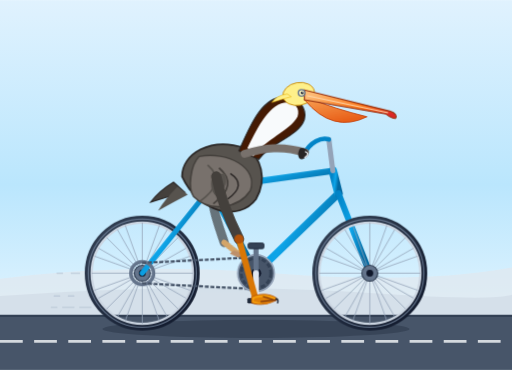
t = 0.00 s
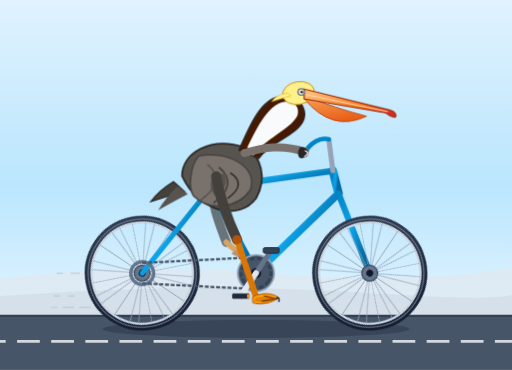
t = 0.15 s
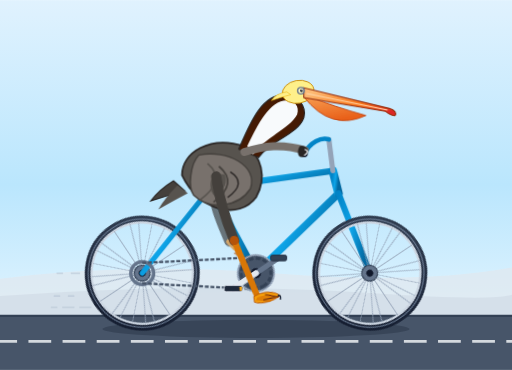
t = 0.25 s
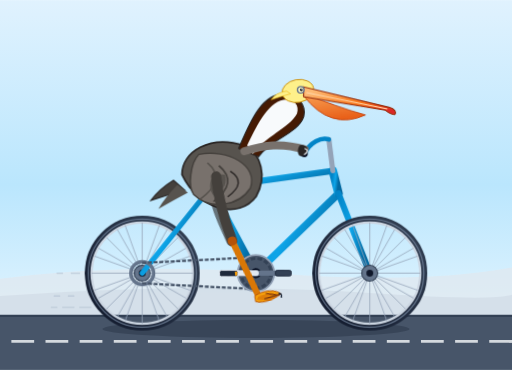
t = 0.40 s
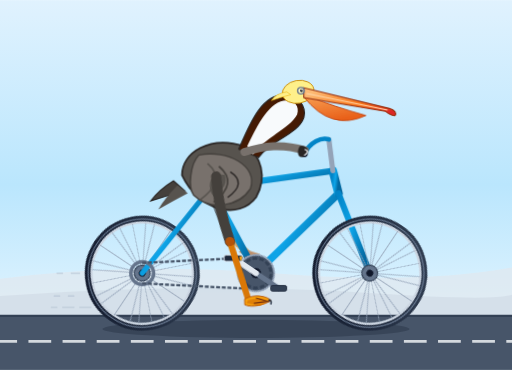
t = 0.55 s
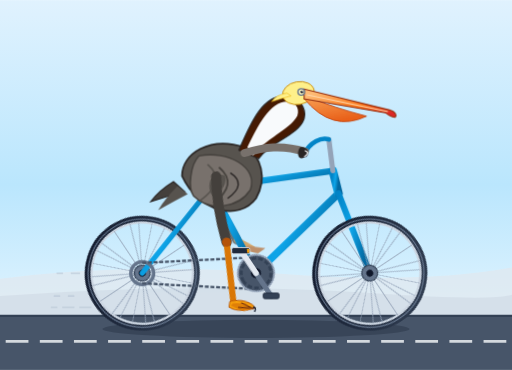
t = 0.65 s

The animated SVG that drew these frames (rendered in a browser with its animation timeline set to each time). Animation: 11 CSS @keyframes rules; one cycle of 0.80 s, repeats indefinitely.

<svg xmlns="http://www.w3.org/2000/svg" viewBox="0 0 900 650" width="100%" height="100%">
  <defs>
    <style><![CDATA[
      /* Global Animation Timing: 1.6s per pedaling cycle */
      :root {
        --cycle-time: 1.6s;
      }

      /* Wheel Rotation: Axles at (250, 480) and (650, 480) */
      @keyframes spin {
        from { transform: rotate(0deg); }
        to { transform: rotate(360deg); }
      }
      .spin-rear {
        transform-origin: 250px 480px;
        animation: spin var(--cycle-time) linear infinite;
      }
      .spin-front {
        transform-origin: 650px 480px;
        animation: spin var(--cycle-time) linear infinite;
      }

      /* Crankset Rotation around Bottom Bracket (450, 480) */
      @keyframes crank-spin {
        from { transform: rotate(0deg); }
        to { transform: rotate(360deg); }
      }
      .crankset {
        transform-origin: 450px 480px;
        animation: crank-spin var(--cycle-time) linear infinite;
      }

      /* Pedals counter-rotate so they stay level */
      @keyframes pedal-level-near {
        from { transform: rotate(0deg); }
        to { transform: rotate(-360deg); }
      }
      .pedal-near-level {
        transform-origin: 450px 528px;
        animation: pedal-level-near var(--cycle-time) linear infinite;
      }
      @keyframes pedal-level-far {
        from { transform: rotate(0deg); }
        to { transform: rotate(-360deg); }
      }
      .pedal-far-level {
        transform-origin: 450px 432px;
        animation: pedal-level-far var(--cycle-time) linear infinite;
      }

      /* Near Leg Hip & Knee Kinematics: Hip at (380, 310), Knee at (420, 420) */
      @keyframes hip-swing-near {
        0%   { transform: rotate(0deg); }
        25%  { transform: rotate(6deg); }
        50%  { transform: rotate(13deg); }
        75%  { transform: rotate(7deg); }
        100% { transform: rotate(0deg); }
      }
      .near-thigh-group {
        transform-origin: 380px 310px;
        animation: hip-swing-near var(--cycle-time) ease-in-out infinite;
      }
      @keyframes knee-flex-near {
        0%   { transform: rotate(0deg); }
        25%  { transform: rotate(-16deg); }
        50%  { transform: rotate(4deg); }
        75%  { transform: rotate(18deg); }
        100% { transform: rotate(0deg); }
      }
      .near-shin-group {
        transform-origin: 420px 420px;
        animation: knee-flex-near var(--cycle-time) ease-in-out infinite;
      }

      /* Far Leg (180 deg out of phase with near leg) */
      @keyframes hip-swing-far {
        0%   { transform: rotate(13deg); }
        25%  { transform: rotate(7deg); }
        50%  { transform: rotate(0deg); }
        75%  { transform: rotate(6deg); }
        100% { transform: rotate(13deg); }
      }
      .far-thigh-group {
        transform-origin: 380px 310px;
        animation: hip-swing-far var(--cycle-time) ease-in-out infinite;
      }
      @keyframes knee-flex-far {
        0%   { transform: rotate(4deg); }
        25%  { transform: rotate(18deg); }
        50%  { transform: rotate(0deg); }
        75%  { transform: rotate(-16deg); }
        100% { transform: rotate(4deg); }
      }
      .far-shin-group {
        transform-origin: 420px 420px;
        animation: knee-flex-far var(--cycle-time) ease-in-out infinite;
      }

      /* Gentle Pelican Riding Bob & Wind Flap */
      @keyframes pelican-bob {
        0%, 100% { transform: translateY(0px) rotate(0deg); }
        50%      { transform: translateY(-4px) rotate(-0.5deg); }
      }
      .pelican-body-group {
        transform-origin: 380px 320px;
        animation: pelican-bob calc(var(--cycle-time) / 2) ease-in-out infinite;
      }

      @keyframes wind-breeze {
        0%, 100% { transform: rotate(0deg); }
        50%      { transform: rotate(2.5deg); }
      }
      .pouch-flutter {
        transform-origin: 570px 170px;
        animation: wind-breeze 0.8s ease-in-out infinite;
      }

      /* Ground motion dashes */
      @keyframes ground-glide {
        0% { stroke-dashoffset: 0; }
        100% { stroke-dashoffset: -120; }
      }
      .ground-lines {
        stroke-dasharray: 40 20;
        animation: ground-glide 0.6s linear infinite;
      }
    ]]></style>

    <!-- Linear & Radial Gradients -->
    <linearGradient id="skyGrad" x1="0%" y1="0%" x2="0%" y2="100%">
      <stop offset="0%" stop-color="#E0F2FE" />
      <stop offset="50%" stop-color="#BAE6FD" />
      <stop offset="100%" stop-color="#F0F9FF" />
    </linearGradient>

    <linearGradient id="frameGrad" x1="0%" y1="0%" x2="100%" y2="50%">
      <stop offset="0%" stop-color="#0284C7" />
      <stop offset="50%" stop-color="#0EA5E9" />
      <stop offset="100%" stop-color="#0369A1" />
    </linearGradient>

    <linearGradient id="beakGrad" x1="0%" y1="30%" x2="100%" y2="100%">
      <stop offset="0%" stop-color="#FDBA74" />
      <stop offset="55%" stop-color="#F97316" />
      <stop offset="90%" stop-color="#DC2626" />
    </linearGradient>

    <linearGradient id="pouchGrad" x1="0%" y1="0%" x2="50%" y2="100%">
      <stop offset="0%" stop-color="#FB923C" stop-opacity="0.9" />
      <stop offset="100%" stop-color="#EA580C" stop-opacity="0.95" />
    </linearGradient>

    <linearGradient id="tireGrad" x1="0%" y1="0%" x2="100%" y2="100%">
      <stop offset="0%" stop-color="#334155" />
      <stop offset="100%" stop-color="#0F172A" />
    </linearGradient>

    <!-- Reusable Wheel Definition (R = 95) -->
    <g id="spoked-wheel">
      <!-- Rim Outer / Tire -->
      <circle cx="0" cy="0" r="95" fill="none" stroke="url(#tireGrad)" stroke-width="12" />
      <circle cx="0" cy="0" r="95" fill="none" stroke="#64748B" stroke-width="2" />
      <circle cx="0" cy="0" r="89" fill="none" stroke="#CBD5E1" stroke-width="4" />
      <!-- Spokes (12 pairs = 24 spokes) -->
      <g stroke="#94A3B8" stroke-width="1.6" opacity="0.85">
        <line x1="0" y1="-89" x2="0" y2="89" />
        <line x1="-89" y1="0" x2="89" y2="0" />
        <line x1="-63" y1="-63" x2="63" y2="63" />
        <line x1="63" y1="-63" x2="-63" y2="63" />
        <line x1="-30" y1="-84" x2="30" y2="84" />
        <line x1="30" y1="-84" x2="-30" y2="84" />
        <line x1="-84" y1="-30" x2="84" y2="30" />
        <line x1="84" y1="-30" x2="-84" y2="30" />
        <line x1="-77" y1="-44" x2="77" y2="44" />
        <line x1="77" y1="-44" x2="-77" y2="44" />
        <line x1="-44" y1="-77" x2="44" y2="77" />
        <line x1="44" y1="-77" x2="-44" y2="77" />
      </g>
      <!-- Hub & Axel Nut -->
      <circle cx="0" cy="0" r="14" fill="#64748B" stroke="#334155" stroke-width="2" />
      <circle cx="0" cy="0" r="6" fill="#0F172A" />
    </g>
  </defs>

  <!-- Background Environment -->
  <rect width="900" height="650" fill="url(#skyGrad)" />
  <!-- Distant Coastal Horizon & Dunes -->
  <path d="M0 490 Q220 460 480 480 T900 470 L900 650 L0 650 Z" fill="#E2E8F0" opacity="0.7" />
  <path d="M0 520 Q350 495 650 515 T900 505 L900 650 L0 650 Z" fill="#CBD5E1" opacity="0.5" />
  <!-- Road Surface -->
  <rect x="0" y="555" width="900" height="95" fill="#475569" />
  <line x1="0" y1="555" x2="900" y2="555" stroke="#334155" stroke-width="4" />
  <line class="ground-lines" x1="0" y1="600" x2="900" y2="600" stroke="#F8FAFC" stroke-width="5" opacity="0.8" />

  <!-- Road Shadow Under Bicycle -->
  <ellipse cx="450" cy="578" rx="270" ry="16" fill="#1E293B" opacity="0.35" />

  <!-- ==================== BICYCLE LAYER: REAR / FAR SIDE ==================== -->

  <!-- Rear Wheel (Axle: 250, 480) -->
  <g class="spin-rear">
    <use href="#spoked-wheel" x="250" y="480" />
  </g>

  <!-- Far Leg (Pedaling on 180° opposite side) -->
  <g opacity="0.6">
    <!-- Far Thigh -->
    <g class="far-thigh-group">
      <path d="M375 320 C380 360 405 395 420 420" fill="none" stroke="#292524" stroke-width="16" stroke-linecap="round" />
      <!-- Far Shin & Foot -->
      <g class="far-shin-group">
        <path d="M420 420 L450 432" fill="none" stroke="#D97706" stroke-width="10" stroke-linecap="round" />
        <!-- Far Webbed Foot Clamped to Pedal -->
        <polygon points="440,428 472,428 460,439 435,436" fill="#B45309" />
      </g>
    </g>
  </g>

  <!-- ==================== BICYCLE FRAME & DRIVE TRAIN ==================== -->

  <!-- Bicycle Frame Tubes (Diamond Frame) -->
  <g stroke="url(#frameGrad)" stroke-linecap="round" stroke-linejoin="round">
    <!-- Chainstay: BB(450,480) to Rear Axle(250,480) -->
    <line x1="450" y1="480" x2="250" y2="480" stroke-width="10" />
    <!-- Seatstay: Seat Cluster(370,330) to Rear Axle(250,480) -->
    <line x1="370" y1="330" x2="250" y2="480" stroke-width="9" />
    <!-- Seat Tube: Seat Cluster(370,330) to BB(450,480) -->
    <line x1="370" y1="330" x2="450" y2="480" stroke-width="12" />
    <!-- Down Tube: Head Tube Bottom(595,340) to BB(450,480) -->
    <line x1="595" y1="340" x2="450" y2="480" stroke-width="13" />
    <!-- Top Tube: Head Tube Top(585,300) to Seat Cluster(370,330) -->
    <line x1="585" y1="300" x2="370" y2="330" stroke-width="11" />
    <!-- Head Tube: (585,300) to (595,340) -->
    <line x1="585" y1="300" x2="595" y2="340" stroke-width="15" />
    <!-- Front Fork: Head Tube Bottom(595,340) to Front Axle(650,480) -->
    <line x1="595" y1="340" x2="650" y2="480" stroke-width="11" />
  </g>

  <!-- Bicycle Chain & Rear Cog -->
  <circle cx="250" cy="480" r="20" fill="none" stroke="#64748B" stroke-width="6" />
  <line x1="250" y1="462" x2="450" y2="452" stroke="#475569" stroke-width="4" stroke-dasharray="7,3" />
  <line x1="250" y1="498" x2="450" y2="508" stroke="#475569" stroke-width="4" stroke-dasharray="7,3" />

  <!-- Seat Post & Saddle -->
  <line x1="370" y1="330" x2="363" y2="295" stroke="#94A3B8" stroke-width="9" stroke-linecap="round" />
  <!-- Sport Touring Saddle -->
  <path d="M325 292 C340 286 385 286 405 296 C395 304 380 307 365 302 C345 302 335 305 325 292 Z" fill="#1E293B" stroke="#0F172A" stroke-width="2" />

  <!-- Stem & Cruiser Handlebar -->
  <line x1="585" y1="300" x2="578" y2="245" stroke="#94A3B8" stroke-width="9" stroke-linecap="round" />
  <!-- Swept-back Handlebar Curve -->
  <path d="M578 245 C565 240 545 250 535 270" fill="none" stroke="#0284C7" stroke-width="8" stroke-linecap="round" />
  <circle cx="535" cy="270" r="6" fill="#0F172A" />

  <!-- Front Wheel (Axle: 650, 480) -->
  <g class="spin-front">
    <use href="#spoked-wheel" x="650" y="480" />
  </g>

  <!-- ==================== ROTATING CRANKSET & PEDALS ==================== -->
  <!-- Centered at BB (450, 480) -->
  <g class="crankset">
    <!-- Big Chainring Spindle -->
    <circle cx="450" cy="480" r="32" fill="#475569" stroke="#94A3B8" stroke-width="3" />
    <circle cx="450" cy="480" r="26" fill="none" stroke="#334155" stroke-dasharray="8 4" stroke-width="5" />
    <circle cx="450" cy="480" r="9" fill="#0F172A" />

    <!-- Far Crank Arm (180° Opposite: pointing up to y=432) -->
    <line x1="450" y1="480" x2="450" y2="432" stroke="#64748B" stroke-width="9" stroke-linecap="round" />
    <!-- Far Pedal Platform -->
    <g class="pedal-far-level">
      <rect x="436" y="427" width="28" height="10" rx="3" fill="#334155" stroke="#1E293B" stroke-width="1.5" />
    </g>

    <!-- Near Crank Arm (Pointing down to y=528) -->
    <line x1="450" y1="480" x2="450" y2="528" stroke="#E2E8F0" stroke-width="10" stroke-linecap="round" />
    <circle cx="450" cy="528" r="5" fill="#64748B" />

    <!-- Near Pedal Platform -->
    <g class="pedal-near-level">
      <rect x="434" y="523" width="32" height="11" rx="3" fill="#1E293B" stroke="#E2E8F0" stroke-width="1.5" />
      <rect x="461" y="525" width="4" height="7" rx="1" fill="#F59E0B" />
    </g>
  </g>

  <!-- ==================== THE CALIFORNIA BROWN PELICAN ==================== -->
  <g class="pelican-body-group">

    <!-- Tail Feathers -->
    <path d="M305 320 Q280 335 265 355 Q295 345 325 338 Z" fill="#44403C" stroke="#292524" stroke-width="2" />
    <path d="M312 328 Q290 350 278 370 Q305 355 330 342 Z" fill="#57534E" />

    <!-- Torso / Body Core (Brown Pelican rich mottled plumage) -->
    <path d="M320 310 C320 270 370 240 430 260 C460 275 470 315 450 350 C420 390 350 375 320 310 Z" fill="#57534E" stroke="#292524" stroke-width="3" />
    
    <!-- Chest / Belly Shading -->
    <path d="M350 340 C380 375 425 365 440 335 C420 350 380 355 350 340 Z" fill="#292524" opacity="0.6" />

    <!-- Near Wing (Resting folded back, slightly tucked as riding) -->
    <g>
      <path d="M350 275 C400 265 455 295 440 335 C420 365 370 375 340 345 C330 330 335 290 350 275 Z" fill="#78716C" stroke="#44403C" stroke-width="2.5" />
      <!-- Wing Feather Barbs -->
      <path d="M365 290 Q400 320 350 355" fill="none" stroke="#57534E" stroke-width="3" />
      <path d="M385 295 Q420 325 375 358" fill="none" stroke="#44403C" stroke-width="3" />
      <path d="M405 305 Q435 325 400 350" fill="none" stroke="#292524" stroke-width="2.5" />
    </g>

    <!-- S-Curve Neck (Classic Pelican curved posture) -->
    <!-- Hindneck: rich chestnut brown / mahogany band of breeding adult -->
    <path d="M420 265 C440 220 460 170 500 170 C525 170 540 190 535 210 C525 240 475 250 455 280 Z" fill="#451A03" stroke="#292524" stroke-width="2" />
    <!-- Foreneck / White Neck Stripe -->
    <path d="M435 260 C455 220 475 180 505 180 C518 180 528 190 523 205 C510 230 465 245 445 275 Z" fill="#F8FAFC" />

    <!-- Head: Straw-yellow crest of adult California brown pelican -->
    <ellipse cx="525" cy="165" rx="28" ry="20" fill="#FEF08A" stroke="#CA8A04" stroke-width="1.5" transform="rotate(-10 525 165)" />
    <!-- Pelican Nape Tuft Feather -->
    <path d="M505 165 Q485 168 478 180 Q495 174 512 170 Z" fill="#FEF08A" stroke="#EAB308" stroke-width="1" />

    <!-- Beak & Giant Throat Pouch -->
    <g>
      <!-- Lower Distensible Gular Pouch -->
      <path class="pouch-flutter" d="M535 175 Q585 235 645 205 Q585 190 550 175 Z" fill="url(#pouchGrad)" stroke="#C2410C" stroke-width="1.5" />

      <!-- Massive Upper Bill / Culmen (with tipped hook) -->
      <path d="M535 158 L685 195 Q700 200 695 208 Q688 208 678 200 L535 175 Z" fill="url(#beakGrad)" stroke="#9A3412" stroke-width="2" />
      <!-- Bill Ridge Detailing -->
      <line x1="540" y1="168" x2="682" y2="198" stroke="#FED7AA" stroke-width="1.8" />

      <!-- Eye & Bare Facial Skin (Blue-gray orbital ring) -->
      <circle cx="530" cy="163" r="7" fill="#64748B" />
      <circle cx="530" cy="163" r="4.5" fill="#FEF9C3" />
      <circle cx="531" cy="163" r="2.5" fill="#0F172A" />
      <circle cx="532" cy="161.5" r="1" fill="#FFFFFF" />
    </g>

    <!-- Pelican Wing/Arm Steering to Handlebars -->
    <g>
      <!-- Shoulder to elbow -->
      <path d="M430 270 C465 260 495 255 536 268" fill="none" stroke="#78716C" stroke-width="14" stroke-linecap="round" />
      <!-- Primary flight wing-tip gripping the handlebar grip (535, 270) -->
      <path d="M528 260 C538 258 548 268 535 278 C525 285 520 270 528 260 Z" fill="#292524" />
      <path d="M536 266 Q546 270 535 277" stroke="#F8FAFC" stroke-width="2" fill="none" />
    </g>
  </g>

  <!-- ==================== NEAR LEG HIERARCHICAL RIG ==================== -->
  <!-- Hip joint located at (380, 310) -->
  <g class="near-thigh-group">
    <!-- Pelvis Feather Ruff & Upper Leg (Femur) -->
    <path d="M375 305 Q365 330 380 345 Q405 325 395 305 Z" fill="#57534E" />
    <!-- Thigh reaching to Knee (420, 420) -->
    <path d="M380 310 C388 350 405 390 420 420" fill="none" stroke="#44403C" stroke-width="18" stroke-linecap="round" />

    <!-- Knee Joint (420, 420) & Shin (Tibiotarsus) Group -->
    <g class="near-shin-group">
      <!-- Avian Leg Shin Bone -->
      <path d="M420 420 L450 528" fill="none" stroke="#D97706" stroke-width="11" stroke-linecap="round" />
      <!-- Joint highlight knuckle -->
      <circle cx="420" cy="420" r="8" fill="#B45309" />

      <!-- Webbed Foot (Totipalmate Pelican Foot) Resting on Pedal at (450, 528) -->
      <g transform="translate(450, 528)">
        <!-- Scaly Ankle Pad -->
        <circle cx="0" cy="0" r="6" fill="#92400E" />
        <!-- 4 Fully Webbed Toes clamped over pedal platform -->
        <path d="M-8 -6 C10 -15 32 -10 38 -2 C25 6 5 10 -8 4 Z" fill="#F59E0B" stroke="#B45309" stroke-width="1.5" />
        <!-- Webbing Membranes and Claws -->
        <polygon points="-5,1 18,7 35,0 20,-7 -2,-4" fill="#D97706" opacity="0.8" />
        <line x1="12" y1="-7" x2="35" y2="0" stroke="#78350F" stroke-width="2" />
        <line x1="8" y1="2" x2="36" y2="-1" stroke="#78350F" stroke-width="2" />
        <!-- Claws/Nails hooked over pedal edges -->
        <path d="M35 -3 Q40 -2 38 4" fill="none" stroke="#1E293B" stroke-width="2.5" stroke-linecap="round" />
      </g>
    </g>
  </g>

  <!-- Speed Dust / Motion Vignette -->
  <g stroke="#94A3B8" stroke-width="2" stroke-linecap="round" opacity="0.4">
    <line x1="130" y1="520" x2="80" y2="520" stroke-dasharray="10 15" />
    <line x1="160" y1="540" x2="90" y2="540" stroke-dasharray="20 10" />
    <line x1="140" y1="480" x2="100" y2="480" stroke-dasharray="15 15" />
  </g>
</svg>
